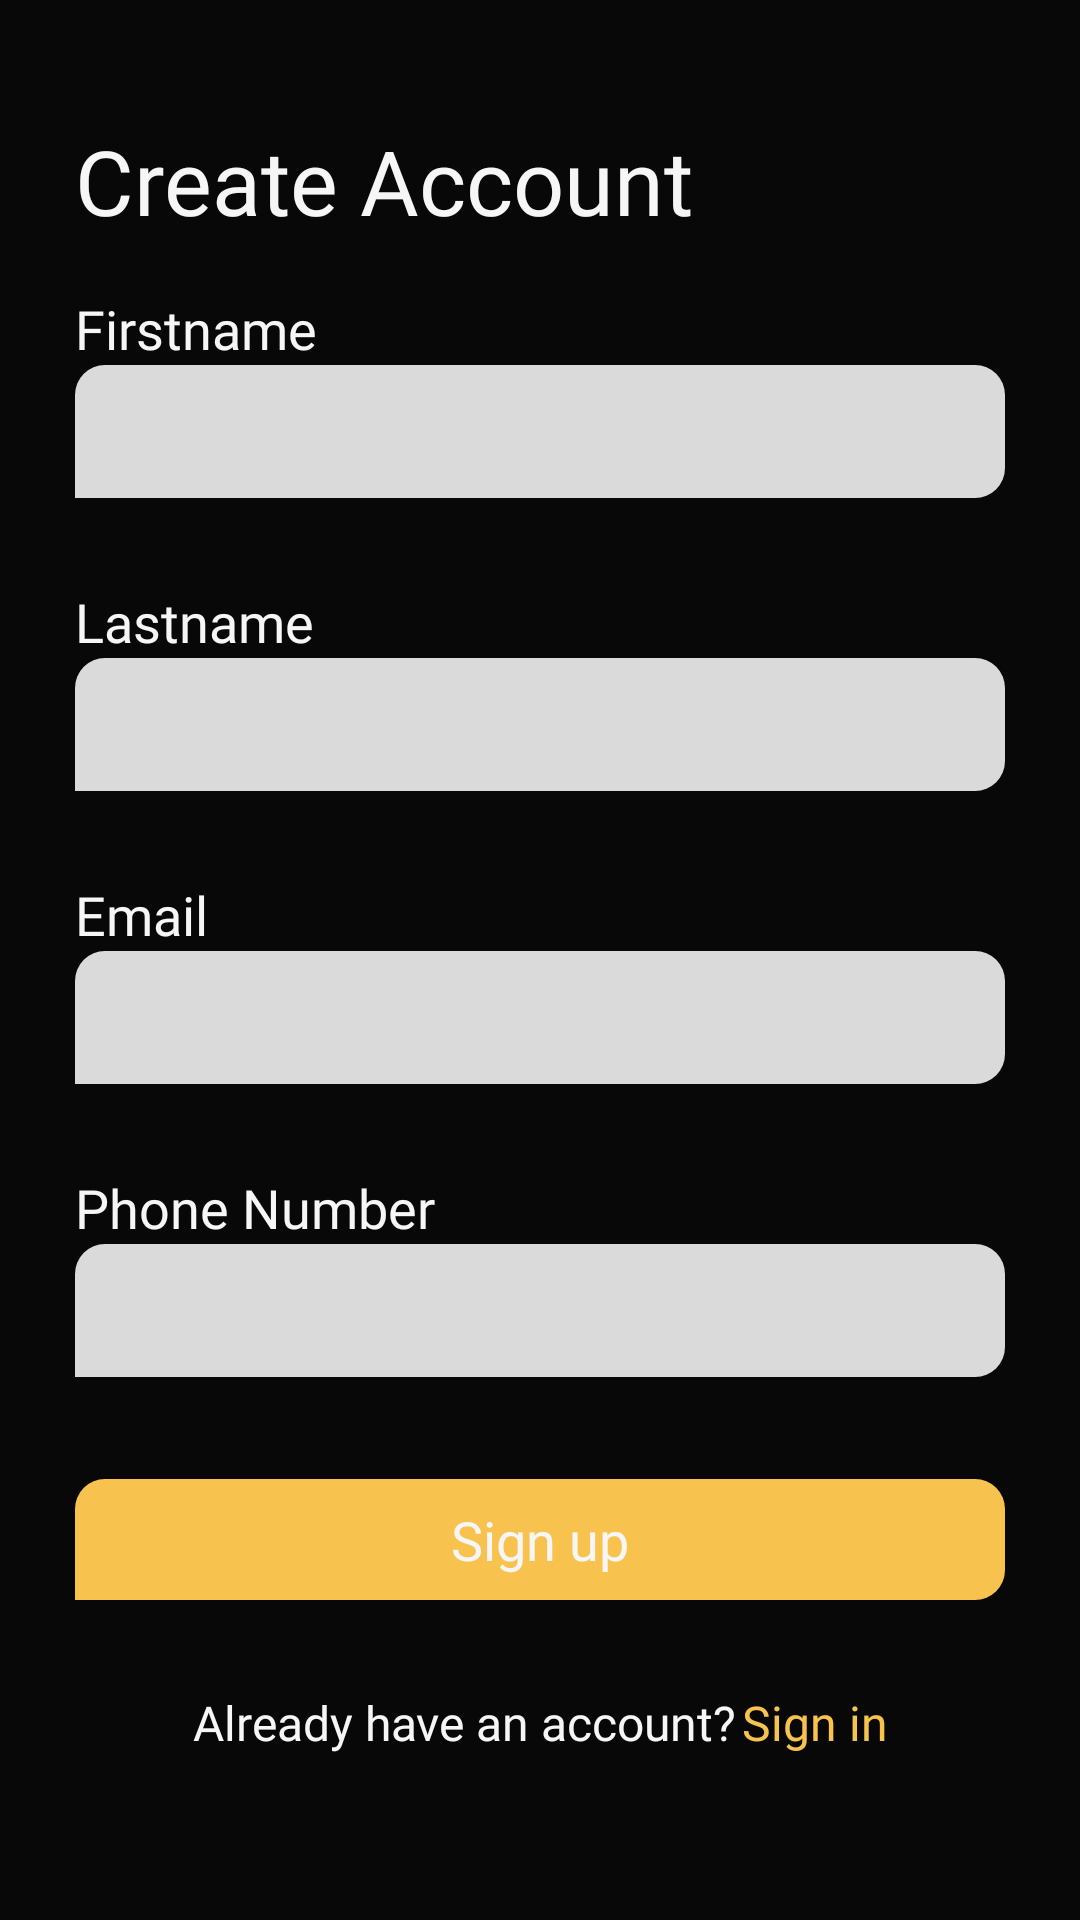

Write the Android layout XML for this screen, with the resource values it uses.
<!-- AndroidManifest.xml: application theme Theme.Cmd_app_android -->
<!-- res/layout/fragment_signup.xml -->
<?xml version="1.0" encoding="utf-8"?>
<androidx.constraintlayout.widget.ConstraintLayout
    xmlns:android="http://schemas.android.com/apk/res/android"
    xmlns:app="http://schemas.android.com/apk/res-auto"
    xmlns:tools="http://schemas.android.com/tools"
    android:layout_width="match_parent"
    android:layout_height="match_parent"
    android:background="@color/brand_black"
    android:padding="25dp">

    <TextView
        android:layout_width="wrap_content"
        android:layout_height="wrap_content"
        android:id="@+id/text_sigin_header"
        app:layout_constraintTop_toTopOf="parent"
        app:layout_constraintStart_toStartOf="parent"
        android:layout_marginTop="15dp"
        android:text="@string/create_account"
        android:fontFamily="@font/poppins_bold"
        android:textSize="30sp"
        android:textColor="@color/text_white"/>

    <LinearLayout
        android:layout_width="match_parent"
        android:layout_height="wrap_content"
        app:layout_constraintTop_toBottomOf="@id/text_sigin_header"
        app:layout_constraintStart_toStartOf="parent"
        android:orientation="vertical"
        android:id="@+id/first_name_section"
        android:layout_marginTop="17dp">

        <TextView
            android:layout_width="wrap_content"
            android:layout_height="wrap_content"
            android:textColor="@color/text_white"
            android:textSize="18sp"
            android:text="@string/first_name"
            android:fontFamily="@font/poppins_light"
            android:id="@+id/first_name_label"/>

        <com.google.android.material.textfield.TextInputEditText
            android:layout_width="match_parent"
            android:layout_height="wrap_content"
            android:background="@drawable/background_text_field"
            android:padding="10dp"
            android:textColor="@color/brand_black"
            android:id="@+id/first_name_text_field"
            android:hint="@null"/>

        <TextView
            android:layout_width="wrap_content"
            android:layout_height="wrap_content"
            android:id="@+id/first_name_error_text"
            android:textColor="@color/error_red"
            tools:text="Name is not valid"
            android:layout_marginTop="5dp"
            android:fontFamily="@font/poppins_medium"/>

    </LinearLayout>

    <LinearLayout
        android:layout_width="match_parent"
        android:layout_height="wrap_content"
        app:layout_constraintTop_toBottomOf="@id/first_name_section"
        app:layout_constraintStart_toStartOf="parent"
        android:orientation="vertical"
        android:id="@+id/last_name_section"
        android:layout_marginTop="5dp">

        <TextView
            android:layout_width="wrap_content"
            android:layout_height="wrap_content"
            android:textColor="@color/text_white"
            android:textSize="18sp"
            android:text="@string/last_name"
            android:fontFamily="@font/poppins_light"
            android:id="@+id/last_name_label"/>

        <com.google.android.material.textfield.TextInputEditText
            android:layout_width="match_parent"
            android:layout_height="wrap_content"
            android:background="@drawable/background_text_field"
            android:padding="10dp"
            android:textColor="@color/brand_black"
            android:id="@+id/last_name_text_field"
            android:hint="@null"/>

        <TextView
            android:layout_width="wrap_content"
            android:layout_height="wrap_content"
            android:id="@+id/last_name_error_text"
            android:textColor="@color/error_red"
            tools:text="Name is not valid"
            android:layout_marginTop="5dp"
            android:fontFamily="@font/poppins_medium"/>

    </LinearLayout>

    <LinearLayout
        android:layout_width="match_parent"
        android:layout_height="wrap_content"
        app:layout_constraintTop_toBottomOf="@id/last_name_section"
        app:layout_constraintStart_toStartOf="parent"
        android:orientation="vertical"
        android:id="@+id/email_section"
        android:layout_marginTop="5dp">

        <TextView
            android:layout_width="wrap_content"
            android:layout_height="wrap_content"
            android:textColor="@color/text_white"
            android:textSize="18sp"
            android:text="@string/email"
            android:fontFamily="@font/poppins_light"
            android:id="@+id/email_label"/>

        <com.google.android.material.textfield.TextInputEditText
            android:layout_width="match_parent"
            android:layout_height="wrap_content"
            android:background="@drawable/background_text_field"
            android:padding="10dp"
            android:inputType="textEmailAddress"
            android:textColor="@color/brand_black"
            android:id="@+id/email_text_field"
            android:hint="@null"/>

        <TextView
            android:layout_width="wrap_content"
            android:layout_height="wrap_content"
            android:id="@+id/email_error_text"
            android:textColor="@color/error_red"
            tools:text="Name is not valid"
            android:layout_marginTop="5dp"
            android:fontFamily="@font/poppins_medium"/>

    </LinearLayout>

    <LinearLayout
        android:layout_width="match_parent"
        android:layout_height="wrap_content"
        app:layout_constraintTop_toBottomOf="@id/email_section"
        app:layout_constraintStart_toStartOf="parent"
        android:orientation="vertical"
        android:id="@+id/phone_section"
        android:layout_marginTop="5dp">

        <TextView
            android:layout_width="wrap_content"
            android:layout_height="wrap_content"
            android:textColor="@color/text_white"
            android:textSize="18sp"
            android:text="@string/phone_number"
            android:fontFamily="@font/poppins_light"
            android:id="@+id/phone_label"/>

        <com.google.android.material.textfield.TextInputEditText
            android:layout_width="match_parent"
            android:layout_height="wrap_content"
            android:background="@drawable/background_text_field"
            android:padding="10dp"
            android:inputType="phone"
            android:textColor="@color/brand_black"
            android:id="@+id/phone_text_field"
            android:hint="@null"/>

        <TextView
            android:layout_width="wrap_content"
            android:layout_height="wrap_content"
            android:id="@+id/phone_error_text"
            android:textColor="@color/error_red"
            tools:text="Name is not valid"
            android:layout_marginTop="5dp"
            android:fontFamily="@font/poppins_medium"/>

    </LinearLayout>

    <LinearLayout
        android:layout_width="wrap_content"
        app:layout_constraintStart_toStartOf="parent"
        app:layout_constraintEnd_toEndOf="parent"
        android:layout_height="wrap_content"
        app:layout_constraintBottom_toBottomOf="parent"
        android:id="@+id/bottom_section"
        android:orientation="horizontal"
        android:layout_marginBottom="30dp">

        <TextView
            android:layout_width="wrap_content"
            android:layout_height="wrap_content"
            android:textColor="@color/text_white"
            android:textSize="16sp"
            android:text="@string/already_have_an_account"
            android:fontFamily="@font/poppins_light"
            android:id="@+id/dont_have_account"
            android:layout_marginEnd="2dp"/>

        <TextView
            android:layout_width="wrap_content"
            android:layout_height="wrap_content"
            android:textColor="@color/brand_yellow"
            android:textSize="16sp"
            android:text="@string/sign_in"
            android:fontFamily="@font/poppins_light"
            android:id="@+id/sign_in_text" />

    </LinearLayout>

    <RelativeLayout
        android:layout_width="match_parent"
        android:layout_height="wrap_content"
        app:layout_constraintBottom_toTopOf="@id/bottom_section"
        android:background="@drawable/background_auth_button"
        android:layout_marginBottom="30dp"
        android:padding="8dp"
        android:id="@+id/button_signup">

        <TextView
            android:layout_width="wrap_content"
            android:layout_height="wrap_content"
            android:text="@string/sign_up"
            android:textColor="@color/text_white"
            android:fontFamily="@font/poppins_bold"
            android:textSize="18sp"
            android:visibility="visible"
            android:id="@+id/signup_button_text"
            android:layout_centerInParent="true"/>

        <ProgressBar
            android:layout_width="30dp"
            android:layout_height="30dp"
            android:indeterminate="true"
            android:layout_centerInParent="true"
            android:visibility="gone"
            android:indeterminateTintMode="src_atop"
            android:indeterminateTint="@color/brand_yellow"
            android:id="@+id/progressBar"/>

    </RelativeLayout>

</androidx.constraintlayout.widget.ConstraintLayout>
<!-- resources referenced by this layout -->
<resources>
  <color name="brand_black"> #080808</color>
  <color name="brand_yellow">#F8C24F</color>
  <color name="error_red">#EC1E1E</color>
  <color name="text_white">#F6F6F6</color>
  <!-- drawable background_auth_button (drawable) -->
  <?xml version="1.0" encoding="utf-8"?>
  <ripple xmlns:android="http://schemas.android.com/apk/res/android"
      android:color="?android:colorControlHighlight">
  
      <item>
  
          <shape android:shape="rectangle">
              <solid android:color="@color/brand_yellow"/>
              <corners android:topRightRadius="10dp"
                  android:topLeftRadius="10dp"
                  android:bottomRightRadius="10dp"/>
          </shape>
  
      </item>
  
  </ripple>
  <!-- drawable background_text_field (drawable) -->
  <?xml version="1.0" encoding="utf-8"?>
  <shape xmlns:android="http://schemas.android.com/apk/res/android">
  
      <corners android:topRightRadius="10dp"
          android:topLeftRadius="10dp"
          android:bottomRightRadius="10dp"/>
      <solid android:color="@color/darker_white"/>
  
  </shape>
  <string name="already_have_an_account">Already have an account?</string>
  <string name="create_account">Create Account</string>
  <string name="email">Email</string>
  <string name="first_name">Firstname</string>
  <string name="last_name">Lastname</string>
  <string name="phone_number">Phone Number</string>
  <string name="sign_in">Sign in</string>
  <string name="sign_up">Sign up</string>
  <style name="Theme.Cmd_app_android" parent="Theme.MaterialComponents.DayNight.NoActionBar">
          
          <item name="colorPrimary">@color/purple_500</item>
          <item name="colorPrimaryVariant">@color/purple_700</item>
          <item name="colorOnPrimary">@color/white</item>
          
          <item name="colorSecondary">@color/teal_200</item>
          <item name="colorSecondaryVariant">@color/teal_700</item>
          <item name="colorOnSecondary">@color/black</item>
          <item name="windowActionBar">false</item>
          <item name="windowNoTitle">true</item>
          
          <item name="android:statusBarColor" tools:targetApi="l">@color/brand_black</item>
          
      </style>
  <color name="darker_white">#D9FFFFFF</color>
  <color name="purple_500">#FF6200EE</color>
  <color name="purple_700">#FF3700B3</color>
  <color name="white">#FFFFFFFF</color>
  <color name="teal_200">#FF03DAC5</color>
  <color name="teal_700">#FF018786</color>
  <color name="black">#FF000000</color>
</resources>
